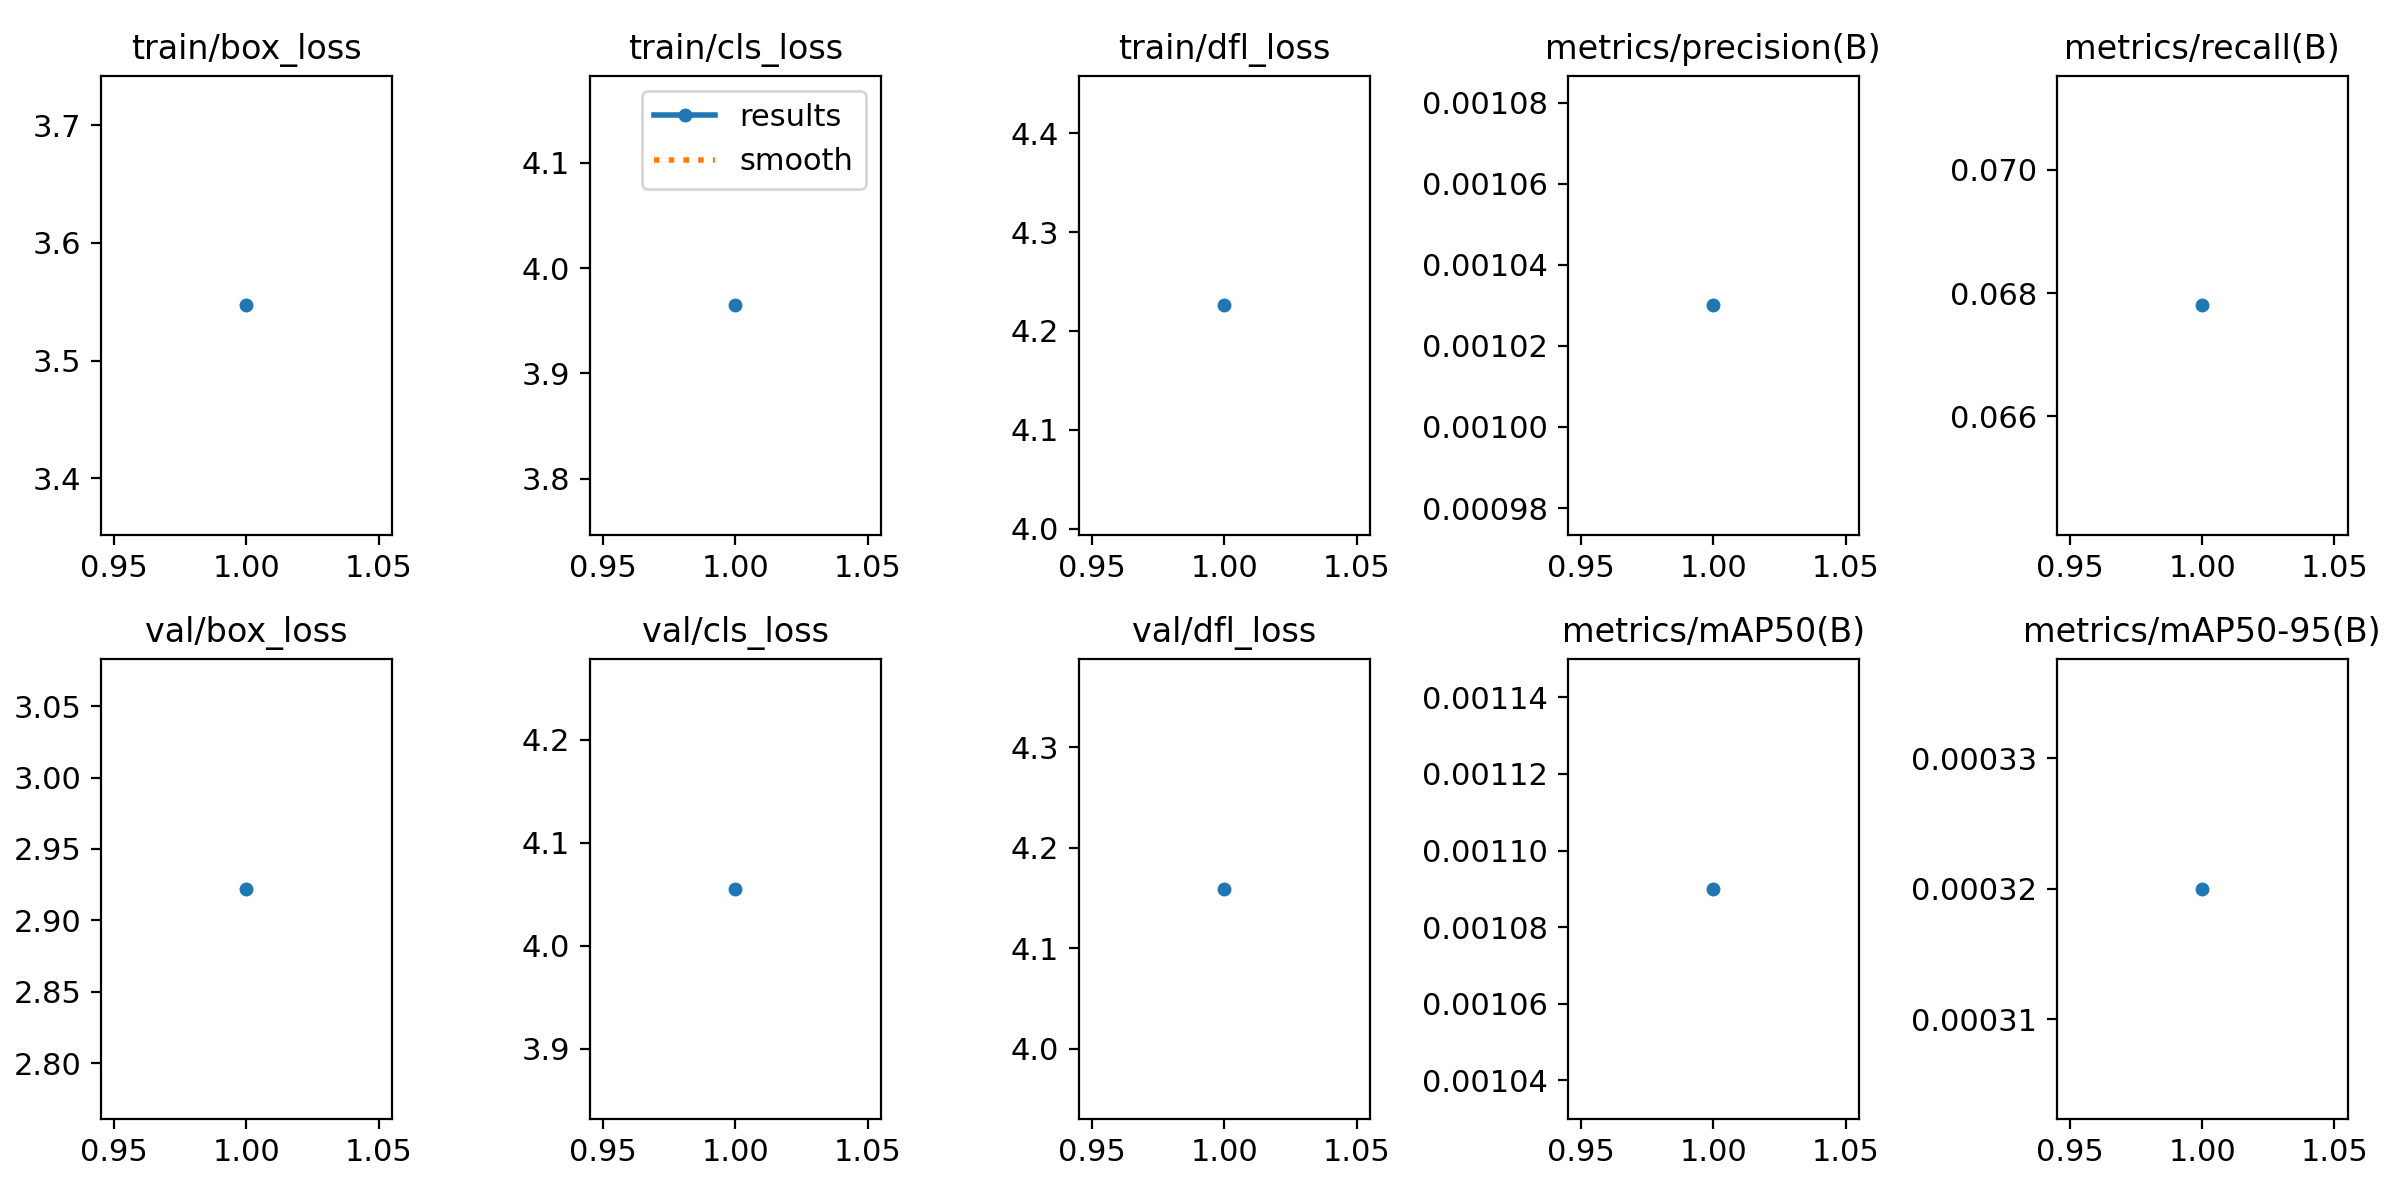

Source data for this figure (header and first rows):
epoch, train/box_loss, train/cls_loss, train/dfl_loss, metrics/precision(B), metrics/recall(B), metrics/mAP50(B), metrics/mAP50-95(B), val/box_loss, val/cls_loss, val/dfl_loss, lr/pg0, lr/pg1, lr/pg2
1, 3.547, 3.965, 4.226, 0.00103, 0.0678, 0.00109, 0.00032, 2.922, 4.055, 4.159, 0, 0, 0
